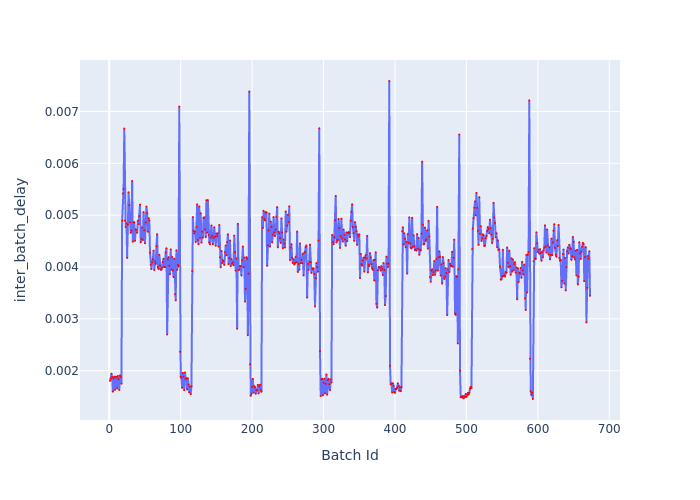

The table this chart was drawn from, first rows:
Batch Id, inter_batch_delay
1, 0.001806
2, 0.001849
3, 0.001942
4, 0.001878
5, 0.001596
6, 0.001853
7, 0.001885
8, 0.00163
9, 0.001885
10, 0.001872
11, 0.001658
12, 0.001897
13, 0.001839
14, 0.001629
15, 0.00191
16, 0.00188
17, 0.001748
18, 0.004894
19, 0.00542
20, 0.005502
21, 0.006671
22, 0.004895
23, 0.00477
24, 0.00484
25, 0.004175
26, 0.004817
27, 0.005441
28, 0.005191
29, 0.00486
30, 0.004658
31, 0.0047
32, 0.005661
33, 0.004489
34, 0.004863
35, 0.004858
36, 0.004504
37, 0.004722
38, 0.004717
39, 0.004662
40, 0.004891
41, 0.004827
42, 0.004981
43, 0.005203
44, 0.004477
45, 0.004544
46, 0.004763
47, 0.00452
48, 0.005059
49, 0.004708
50, 0.004458
51, 0.004859
52, 0.005166
53, 0.005042
54, 0.00468
55, 0.004943
56, 0.004898
57, 0.004274
58, 0.004045
59, 0.00396
60, 0.004091
... 613 more rows
